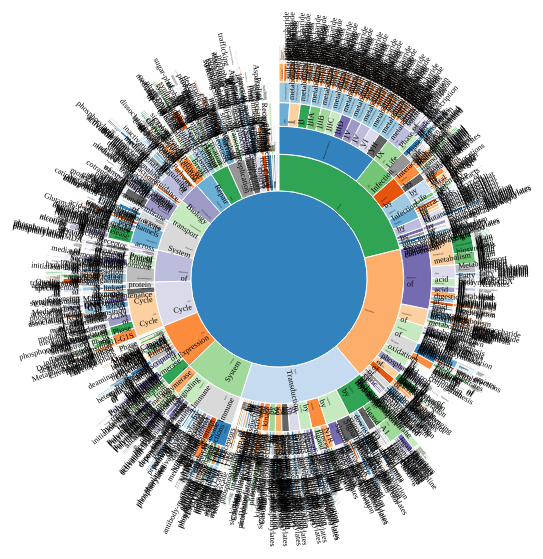
D3 v3 page, settled after 360 driven frames (6 s of simulated time); the page loaded 1 data file(s).



    var width = 960,
            height = 700,
            radius = Math.min(width, height) / 3;

    var x = d3.scale.linear()
            .range([0, 2 * Math.PI]);

    var y = d3.scale.sqrt()
            .range([0, radius]);

    var color = d3.scale.category20c();

    var svg = d3.select("body").append("svg")
            .attr("width", width)
            .attr("height", height)
            .append("g")
            .attr("transform", "translate(" + width / 2 + "," + (height / 2 + 10) + ")");

    var partition = d3.layout.partition()
            .value(function(d) { return d.size; });

    var arc = d3.svg.arc()
            .startAngle(function(d) { return Math.max(0, Math.min(2 * Math.PI, x(d.x))); })
            .endAngle(function(d) { return Math.max(0, Math.min(2 * Math.PI, x(d.x + d.dx))); })
            .innerRadius(function(d) { return Math.max(0, y(d.y)); })
            .outerRadius(function(d) { return Math.max(0, y(d.y + d.dy)); });

    var tooltip = d3.select("body")
            .append("div")
            .attr("class", "tooltip")
            .style("position", "absolute")
            .style("z-index", "10")
            .style("opacity", 0);

    function format_number(x) {
        return x.toString().replace(/\B(?=(\d{3})+(?!\d))/g, ",");
    }

    function format_name(d) {
        var name = d.name;
        return  '<b>' + name + '</b>';
    }
    var flag = true;
    d3.json("pathwayHierarchy.json", function(error, root) {
       var dataNodes = partition.nodes(root);

        var path = svg.selectAll("path").data(dataNodes);
        path.enter().append("path")
                .attr("id", function(d,i){return "group" + i;})
                .attr("d", arc)
                .attr("fill-rule", "evenodd")
                .style("fill", function(d) { return color((d.children ? d : d.parent).name); })
                .style("cursor", "pointer")
                .on("mousedown",mouseDown)
                .on("dblclick", doubleClick)
                .on("mouseup", mouseUp)
                .on("mouseover", function(d) {
                    if(flag)
                    {
                        tooltip.html(function() {
                            var name = format_name(d);
                            return name;
                        });
                        return tooltip.transition()
                                .duration(50)
                                .style("opacity", 0.9);
                    }

                })
                .on("mousemove", function(d) {
                    if(flag)
                    {
                        return tooltip
                                .style("top", (d3.event.pageY-10)+"px")
                                .style("left", (d3.event.pageX+10)+"px");
                    }

                })
                .on("mouseout", function(){return tooltip.style("opacity", 0);});

        var text = svg.selectAll("text").data(dataNodes);
        var textEnter = text.enter().append("text")
                .style("fill-opacity", 1)
//                .style("fill", function(d)
//                {
//                    return brightness(d3.rgb(colour(d))) < 125 ? "#eee" : "#000";
//                })
                .attr('dy', "0.2em")
                .attr("transform", function(d)
                {
                    var multiline = (d.name || "").split(" ").length > 1,
                            angle = x(d.x + d.dx / 2) * 180 / Math.PI - 90,
                            rotate = angle + (multiline ? -.5 : 0);
                    return "rotate(" + rotate + ")translate(" + (y(d.y) + 3) + ")rotate(" + (angle > 90 ? -180 : 0) + ")";
                })
//                .attr('dx', function(d) {
//                    return Math.round( Math.max(0, Math.min(2 * Math.PI, x(d.x + d.dx) ) ) - Math.max(0, Math.min(2 * Math.PI, x(d.x)) ) * 180 / Math.PI);
//                })
//                .attr('dy', function(d) {
//                    return ( Math.max(0, y(d.y + d.dy)) - Math.max(0, y(d.y))) >> 1;
//                })
                .attr("text-anchor", function(d)
                {
                    return x(d.x + d.dx / 2) > Math.PI ? "end" : "start";
                })
                .on("dblclick", doubleClick);
        textEnter.append("tspan")
                .attr("x", 0)
                .attr("font-size", 2)
                .text(function(d) { return d.depth ? d.name.split(" ")[0] : ""; });
        textEnter.append("tspan")
                .attr("x", 0)
                .attr("dy", "1em")
                .attr("font-size", 8)
                .text(function(d) { return d.depth ? d.name.split(" ")[1] || "" : ""; });
//                .style("font-size", 20)
//                .append("textPath")
//                .style("stroke", "#666")
//                .attr("xlink:href", function(d, i) { return "#group" + i; })
//                .text(
//                function(d) {
//                    return d.name;
//                })
//                .filter(
//                function(d, i) {
//                    return path[0][i].getTotalLength() / 2- 16  < this.getComputedTextLength();
//                })
//                .remove();
//        text.attr("transform", function(d) { return "rotate(" + computeTextRotation(d) + ")"; });

        function mouseDown(d){
            flag = false;
            path.style("cursor", "move");
        }
        function mouseUp(d){
            flag = true;
            path.style("cursor", "auto");
        }
        function doubleClick(d) {
            var selectNode = d3.select(this);
            path.transition()
                    .duration(750)
                    .attrTween("d", arcTween(d));
            text.transition()
                    .duration(750)
            .attrTween("text-anchor", function(d)
            {
                return function()
                {
                    return x(d.x + d.dx / 2) > Math.PI ? "end" : "start";
                };
            }).style("fill-opacity", function(e) { return isParentOf(d, e) ? 1 : 1e-6; })
                    .each("end", function(e)
                    {
                        d3.select(this).style("visibility", isParentOf(d, e) ? null : "hidden");
                    });
        }
    });
    function isParentOf(p, c)
    {
        if (p === c) return true;
        if (p.children)
        {
            return p.children.some(function(d)
            {
                return isParentOf(d, c);
            });
        }
        return false;
    }
    d3.select(self.frameElement).style("height", height + "px");

    // Interpolate the scales!
    function arcTween(d) {
        var xd = d3.interpolate(x.domain(), [d.x, d.x + d.dx]),
                yd = d3.interpolate(y.domain(), [d.y, 1]),
                yr = d3.interpolate(y.range(), [d.y ? 20 : 0, radius]);
        return function(d, i) {
            return i
                    ? function(t) { return arc(d); }
                    : function(t) { x.domain(xd(t)); y.domain(yd(t)).range(yr(t)); return arc(d); };
        };
    }



### data: pathwayHierarchy.json
{
 "name": "homo sapiens",
 "children": [
  {
   "dbId": "109581",
   "name": "Apoptosis",
   "children": [
    "{... 3 keys}",
    "{... 3 keys}",
    "{... 3 keys}",
    "{... 3 keys}"
   ]
  },
  {
   "dbId": "2173782",
   "name": "Binding and Uptake of Ligands by Scaveng…",
   "children": [
    "{... 4 keys}"
   ]
  },
  {
   "dbId": "1640170",
   "name": "Cell Cycle",
   "children": [
    "{... 3 keys}",
    "{... 3 keys}",
    "{... 3 keys}"
   ]
  },
  {
   "dbId": "1500931",
   "name": "Cell-Cell communication",
   "children": [
    "{... 3 keys}",
    "{... 4 keys}",
    "{... 4 keys}",
    "{... 4 keys}"
   ]
  },
  {
   "dbId": "2262752",
   "name": "Cellular responses to stress",
   "children": [
    "{... 3 keys}"
   ]
  },
  {
   "dbId": "400253",
   "name": "Circadian Clock",
   "children": [
    "{... 4 keys}",
    "{... 4 keys}",
    "{... 4 keys}"
   ]
  },
  {
   "dbId": "1266738",
   "name": "Developmental Biology",
   "children": [
    "{... 3 keys}",
    "{... 3 keys}",
    "{... 3 keys}",
    "{... 3 keys}",
    "{... 4 keys}"
   ]
  },
  {
   "dbId": "1643685",
   "name": "Disease",
   "children": [
    "{... 3 keys}",
    "{... 3 keys}",
    "{... 3 keys}",
    "{... 3 keys}",
    "{... 4 keys}",
    "{... 3 keys}",
    "{... 3 keys}",
    "{... 4 keys}",
    "... 5 more items"
   ]
  },
  "... 14 more items"
 ]
}